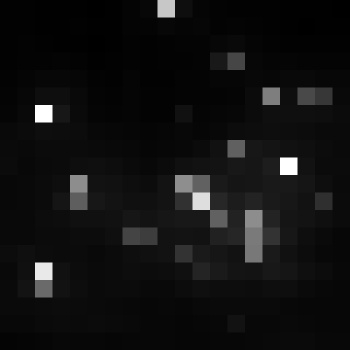

Source data for this figure (header and first rows):
, xmin, ymin, lat, lon, area, perimeter, max_nanowatts, min_nanowatts, moonlight_illumination, clear_sky_confidence, mean_nanowatts
0, 779, 3070, -4.287, -4.287, 1.0, 0.0, 52.29, 1.705, 11.82, 0.0, 6.923
